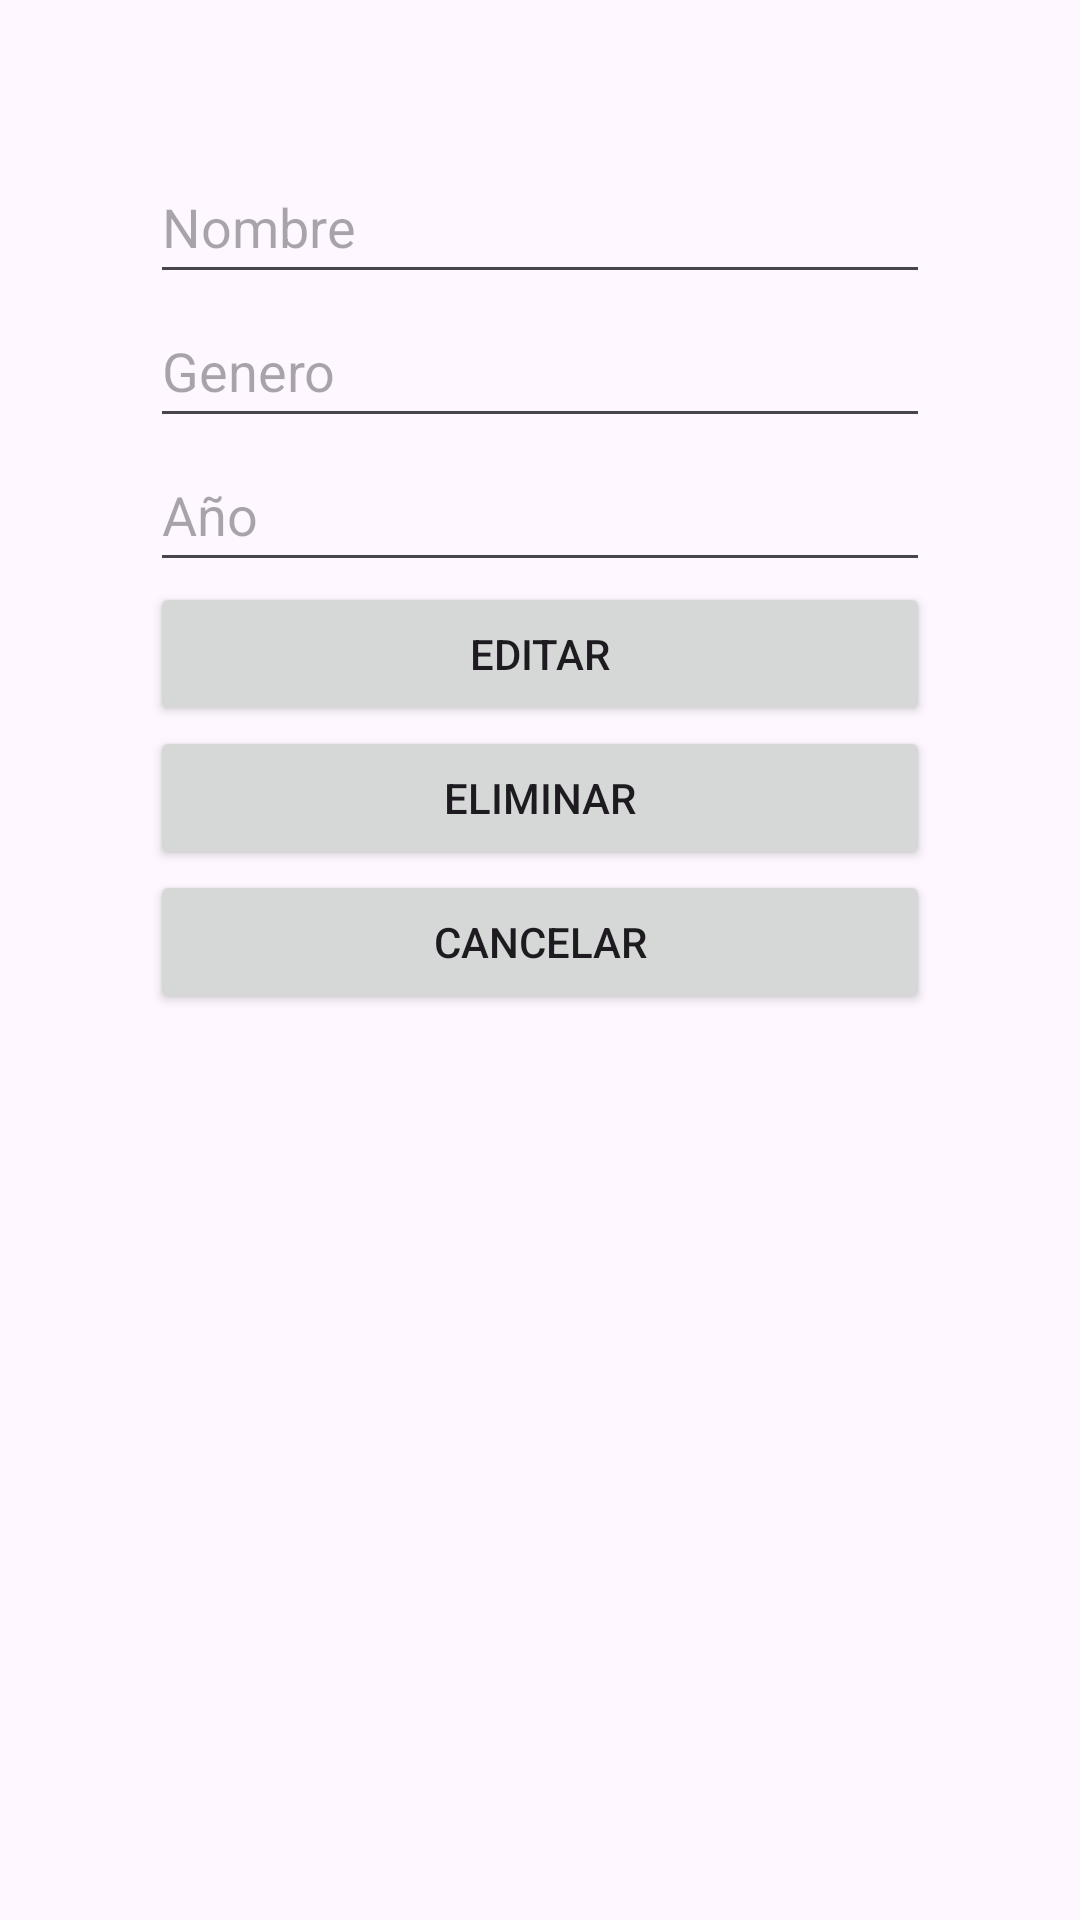

This screen was rendered from an Android layout file. Write that file and the resources it references.
<!-- AndroidManifest.xml: application theme Theme.Navegacion_peliculas_ecc -->
<!-- res/layout/activity_detalle.xml -->
<?xml version="1.0" encoding="utf-8"?>
<androidx.constraintlayout.widget.ConstraintLayout xmlns:android="http://schemas.android.com/apk/res/android"
    xmlns:app="http://schemas.android.com/apk/res-auto"
    xmlns:tools="http://schemas.android.com/tools"
    android:id="@+id/eliminar"
    android:layout_width="match_parent"
    android:layout_height="match_parent"
    tools:context=".detalle">

    <LinearLayout
        android:layout_width="match_parent"
        android:layout_height="match_parent"
        android:layout_marginStart="50dp"
        android:layout_marginTop="50dp"
        android:layout_marginEnd="50dp"
        android:layout_marginBottom="50dp"
        android:orientation="vertical"
        app:layout_constraintBottom_toBottomOf="parent"
        app:layout_constraintEnd_toEndOf="parent"
        app:layout_constraintStart_toStartOf="parent"
        app:layout_constraintTop_toTopOf="parent">

        <EditText
            android:id="@+id/nombreactual"
            android:layout_width="match_parent"
            android:layout_height="wrap_content"
            android:ems="10"
            android:hint="Nombre"
            android:inputType="text"
            android:minHeight="48dp"
            tools:ignore="Autofill,HardcodedText,TextContrastCheck" />

        <EditText
            android:id="@+id/generoactual"
            android:layout_width="match_parent"
            android:layout_height="wrap_content"
            android:ems="10"
            android:hint="Genero"
            android:inputType="text"
            android:minHeight="48dp"
            tools:ignore="Autofill,HardcodedText,TextContrastCheck" />

        <EditText
            android:id="@+id/anioactual"
            android:layout_width="match_parent"
            android:layout_height="wrap_content"
            android:ems="10"
            android:hint="Año"
            android:inputType="text"
            android:minHeight="48dp"
            tools:ignore="Autofill,HardcodedText" />

        <Button
            android:id="@+id/editar"
            android:layout_width="match_parent"
            android:layout_height="wrap_content"
            android:text="EDITAR"
            tools:ignore="HardcodedText" />

        <Button
            android:id="@+id/eliminare"
            android:layout_width="match_parent"
            android:layout_height="wrap_content"
            android:text="ELIMINAR"
            tools:ignore="HardcodedText" />

        <Button
            android:id="@+id/cancelare"
            android:layout_width="match_parent"
            android:layout_height="wrap_content"
            android:text="CANCELAR"
            tools:ignore="HardcodedText" />
    </LinearLayout>
</androidx.constraintlayout.widget.ConstraintLayout>
<!-- resources referenced by this layout -->
<resources>
  <style name="Theme.Navegacion_peliculas_ecc" parent="Base.Theme.Navegacion_peliculas_ecc" />
  <style name="Base.Theme.Navegacion_peliculas_ecc" parent="Theme.Material3.DayNight.NoActionBar">
          
          
      </style>
</resources>
